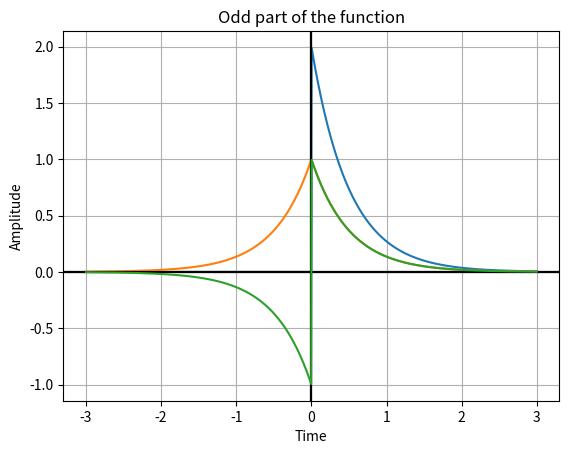

Generate this figure with matplotlib:
import numpy as np
import matplotlib.pyplot as plt

def fgraph(x, y):
    plt.grid(True, which='both')
    plt.axhline(y=0, color = 'k')
    plt.axvline(x=0, color = 'k')
    plt.xlabel('Time')
    plt.ylabel('Amplitude')

def func(x, a):
    if x>=0:
        return 2*np.exp((-1)*a*x)
    return 0

def even(x, a):
    if x>=0:
        return np.exp((-1)*a*x)
    return np.exp(a*x)

def odd(x, a):
    if x>=0:
        return np.exp((-1)*a*x)
    return (-1)*np.exp(a*x)

a = 2
x = np.linspace(-3, 3, 1000)

y1 = [func(i, a) for i in x]
fgraph(x, y1)
plt.plot(x, y1)
plt.title("Plot for given function")
plt.show()

y2 = [even(i, a) for i in x]
fgraph(x, y2)
plt.plot(x, y2)
plt.title("Even part of the function")
plt.show()

y3 = [odd(i, a) for i in x]
fgraph(x, y3)
plt.plot(x, y3)
plt.title("Odd part of the function")
plt.show()